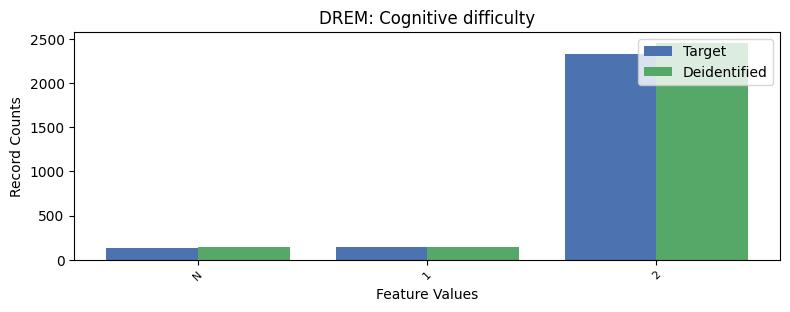

The data file committed next to this chart (first rows):
, DREM, count_target, count_deidentified
0, 2, 2334, 2456
1, 1, 144, 144
2, -1, 134, 147
